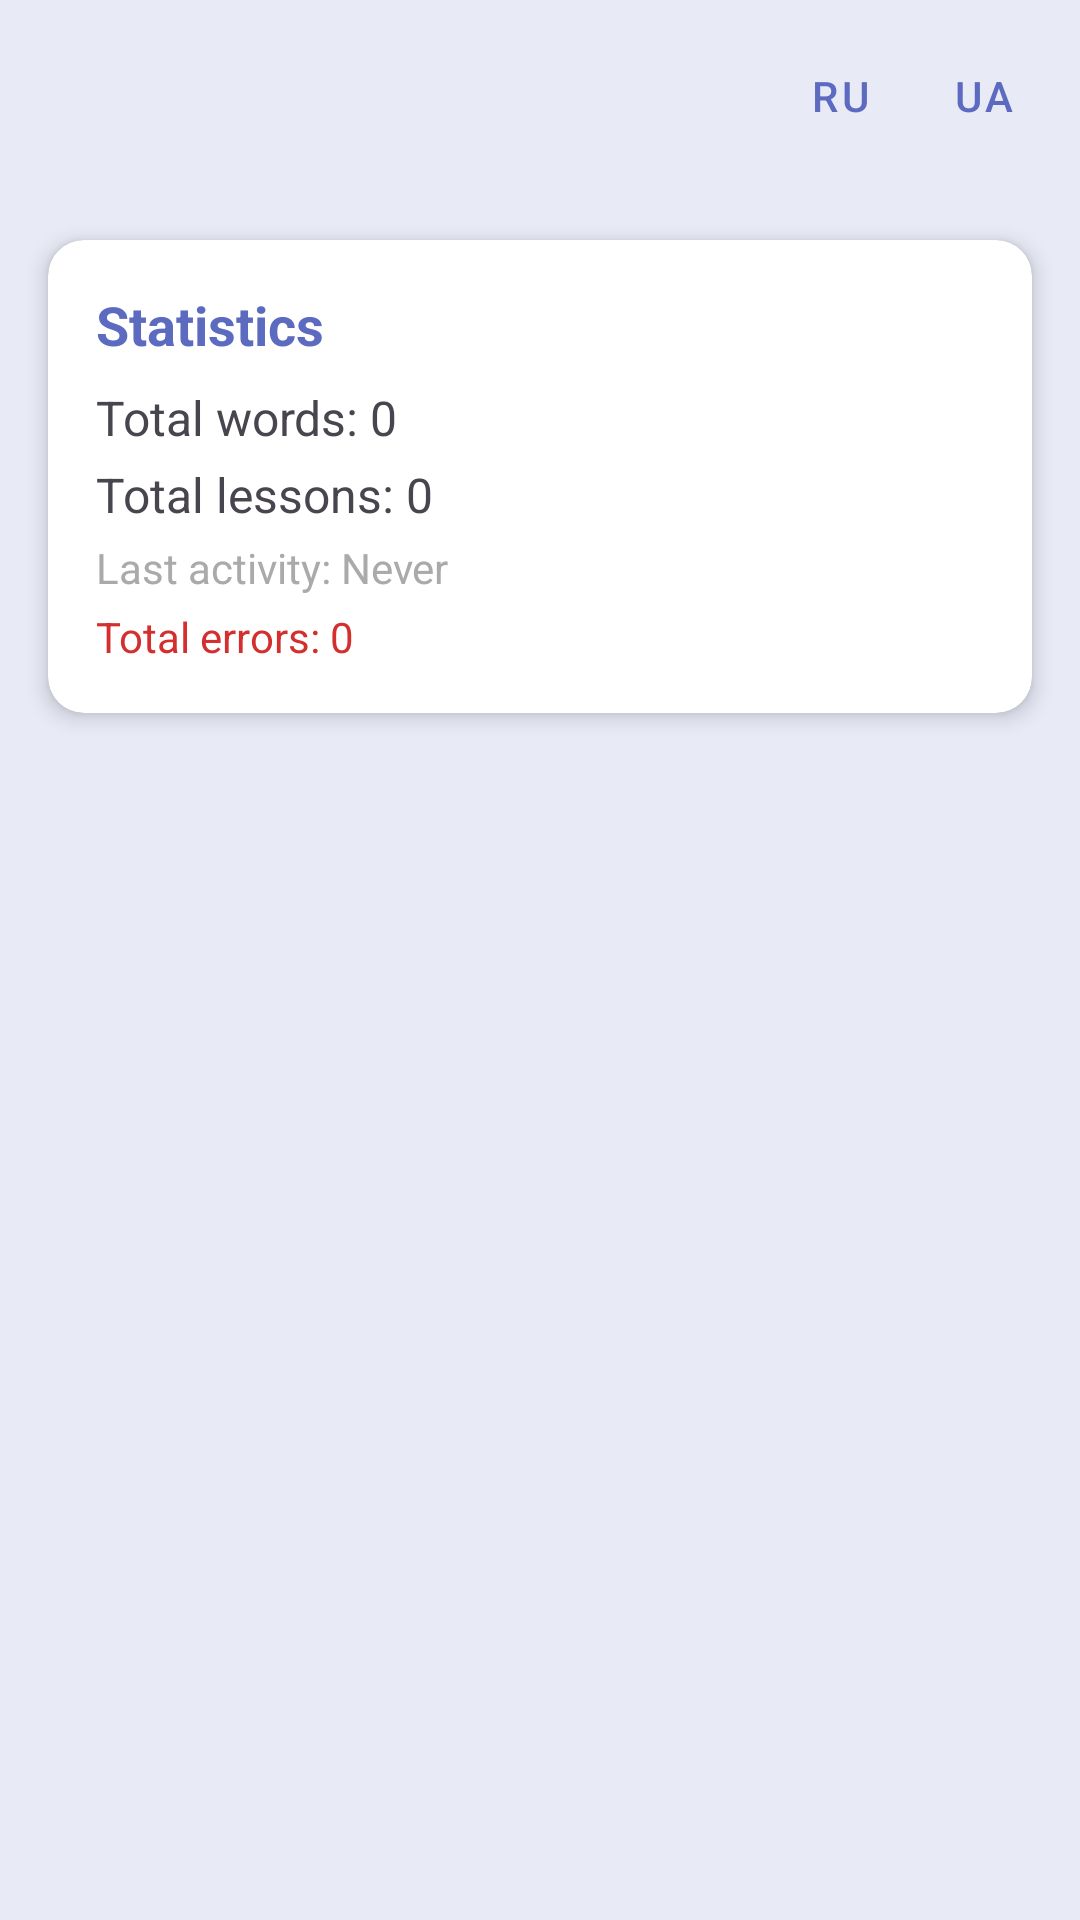

Android layout source for this screen:
<!-- AndroidManifest.xml: application theme Theme.SpanishNew -->
<!-- res/layout/content_main.xml -->
<?xml version="1.0" encoding="utf-8"?>
<androidx.core.widget.NestedScrollView xmlns:android="http://schemas.android.com/apk/res/android"
    xmlns:app="http://schemas.android.com/apk/res-auto"
    android:id="@+id/content_main"
    android:layout_width="match_parent"
    android:layout_height="match_parent"
    android:background="@color/soft_lavender"
    app:layout_behavior="@string/appbar_scrolling_view_behavior">

    <LinearLayout
        android:layout_width="match_parent"
        android:layout_height="wrap_content"
        android:orientation="vertical">

        <LinearLayout
            android:layout_width="match_parent"
            android:layout_height="wrap_content"
            android:gravity="end"
            android:orientation="horizontal"
            android:padding="8dp">

            <com.google.android.material.button.MaterialButton
                android:id="@+id/btn_lang_ru"
                style="@style/Widget.MaterialComponents.Button.TextButton"
                android:layout_width="wrap_content"
                android:layout_height="wrap_content"
                android:minWidth="48dp"
                android:text="RU"
                android:textColor="@color/button_blue" />

            <com.google.android.material.button.MaterialButton
                android:id="@+id/btn_lang_ua"
                style="@style/Widget.MaterialComponents.Button.TextButton"
                android:layout_width="wrap_content"
                android:layout_height="wrap_content"
                android:minWidth="48dp"
                android:text="UA"
                android:textColor="@color/button_blue" />
        </LinearLayout>

        <androidx.cardview.widget.CardView
            android:layout_width="match_parent"
            android:layout_height="wrap_content"
            android:layout_margin="16dp"
            app:cardCornerRadius="12dp"
            app:cardElevation="4dp">

            <LinearLayout
                android:layout_width="match_parent"
                android:layout_height="wrap_content"
                android:orientation="vertical"
                android:padding="16dp">

                <TextView
                    android:id="@+id/stats_title"
                    android:layout_width="wrap_content"
                    android:layout_height="wrap_content"
                    android:text="Statistics"
                    android:textColor="@color/button_blue"
                    android:textSize="18sp"
                    android:textStyle="bold" />

                <TextView
                    android:id="@+id/total_words_text"
                    android:layout_width="wrap_content"
                    android:layout_height="wrap_content"
                    android:layout_marginTop="8dp"
                    android:text="Total words: 0"
                    android:textSize="16sp" />

                <TextView
                    android:id="@+id/total_lessons_text"
                    android:layout_width="wrap_content"
                    android:layout_height="wrap_content"
                    android:layout_marginTop="4dp"
                    android:text="Total lessons: 0"
                    android:textSize="16sp" />

                <TextView
                    android:id="@+id/last_activity_text"
                    android:layout_width="wrap_content"
                    android:layout_height="wrap_content"
                    android:layout_marginTop="4dp"
                    android:text="Last activity: Never"
                    android:textColor="@android:color/darker_gray"
                    android:textSize="14sp" />

                <TextView
                    android:id="@+id/total_errors_text"
                    android:layout_width="wrap_content"
                    android:layout_height="wrap_content"
                    android:layout_marginTop="4dp"
                    android:text="Total errors: 0"
                    android:textColor="#D32F2F"
                    android:textSize="14sp" />
            </LinearLayout>
        </androidx.cardview.widget.CardView>

        <GridLayout
            android:id="@+id/button_grid"
            android:layout_width="match_parent"
            android:layout_height="wrap_content"
            android:alignmentMode="alignMargins"
            android:columnCount="2"
            android:padding="8dp" />

    </LinearLayout>

</androidx.core.widget.NestedScrollView>
<!-- resources referenced by this layout -->
<resources>
  <color name="button_blue">#5C6BC0</color>
  <color name="soft_lavender">#E8EAF6</color>
  <style name="Theme.SpanishNew" parent="android:Theme.Material.Light.NoActionBar" />
</resources>
